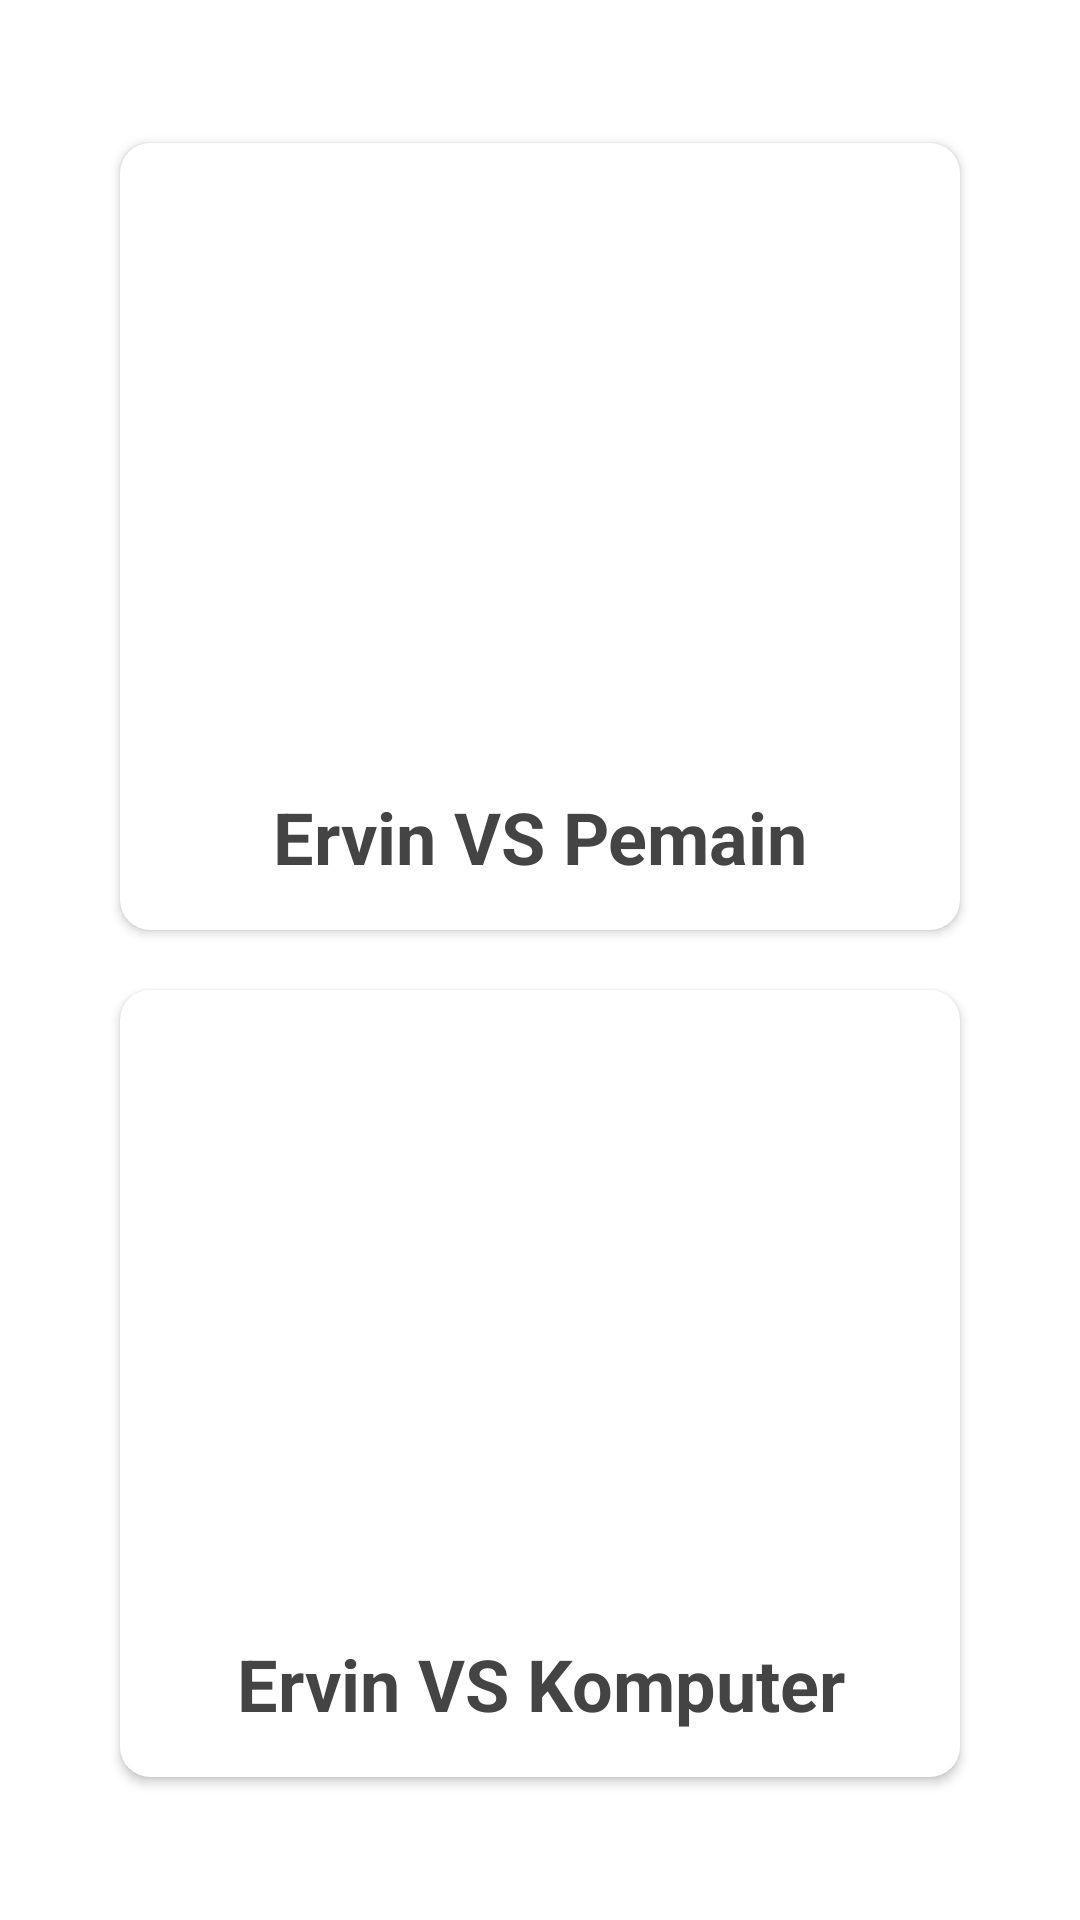

Android layout source for this screen:
<!-- AndroidManifest.xml: application theme Theme.ChallengeChapter5 -->
<!-- res/layout/activity_main.xml -->
<?xml version="1.0" encoding="utf-8"?>
<LinearLayout xmlns:android="http://schemas.android.com/apk/res/android"
    xmlns:app="http://schemas.android.com/apk/res-auto"
    xmlns:tools="http://schemas.android.com/tools"
    android:layout_width="match_parent"
    android:layout_height="match_parent"
    android:orientation="vertical"
    android:gravity="center"
    tools:context=".MainActivity">

    <TextView
        android:id="@+id/tv_main_name"
        android:layout_width="wrap_content"
        android:layout_height="wrap_content"
        android:text="Hello World!"
        android:visibility="gone" />

    <androidx.cardview.widget.CardView
        android:id="@+id/cv_vs_player"
        android:layout_width="wrap_content"
        android:layout_height="wrap_content"
        app:cardCornerRadius="10dp"
        android:onClick="vsPlayer"
        >

        <LinearLayout
            android:layout_width="match_parent"
            android:layout_height="match_parent"
            android:orientation="vertical"
            android:padding="15dp">

            <ImageView
                android:id="@+id/iv_vs_player"
                android:layout_width="250dp"
                android:layout_height="200dp"
                android:contentDescription="Image vs Player"
                app:srcCompat="@drawable/landing_page1" />

            <TextView
                android:id="@+id/tv_vs_player"
                android:layout_width="match_parent"
                android:layout_height="wrap_content"
                android:text="Ervin VS Pemain"
                android:textAlignment="center"
                android:textColor="#444"
                android:textSize="24sp"
                android:textStyle="bold" />
        </LinearLayout>

    </androidx.cardview.widget.CardView>

    <androidx.cardview.widget.CardView
        android:id="@+id/cv_vs_com"
        android:layout_width="wrap_content"
        android:layout_height="wrap_content"
        android:layout_marginTop="20dp"
        app:cardCornerRadius="10dp"
        android:onClick="vsCom"
        >

        <LinearLayout
            android:layout_width="match_parent"
            android:layout_height="match_parent"
            android:padding="15dp"
            android:orientation="vertical">

            <ImageView
                android:id="@+id/iv_vs_com"
                android:layout_width="250dp"
                android:layout_height="200dp"
                android:contentDescription="Image vs Computer"
                app:srcCompat="@drawable/landing_page2" />

            <TextView
                android:id="@+id/tv_vs_com"
                android:layout_width="match_parent"
                android:layout_height="wrap_content"
                android:textAlignment="center"
                android:textSize="24sp"
                android:textStyle="bold"
                android:textColor="#444"
                android:text="Ervin VS Komputer" />

        </LinearLayout>

    </androidx.cardview.widget.CardView>

</LinearLayout>
<!-- resources referenced by this layout -->
<resources>
  <style name="Theme.ChallengeChapter5" parent="Theme.MaterialComponents.DayNight.DarkActionBar">
          
          <item name="colorPrimary">@color/purple_500</item>
          <item name="colorPrimaryVariant">@color/purple_700</item>
          <item name="colorOnPrimary">@color/white</item>
          
          <item name="colorSecondary">@color/teal_200</item>
          <item name="colorSecondaryVariant">@color/teal_700</item>
          <item name="colorOnSecondary">@color/black</item>
          
          <item name="android:statusBarColor">?attr/colorPrimaryVariant</item>
          
      </style>
  <color name="purple_500">#2196F3</color>
  <color name="purple_700">#FF3700B3</color>
  <color name="white">#FFFFFFFF</color>
  <color name="teal_200">#FF03DAC5</color>
  <color name="teal_700">#FF018786</color>
  <color name="black">#FF000000</color>
</resources>
